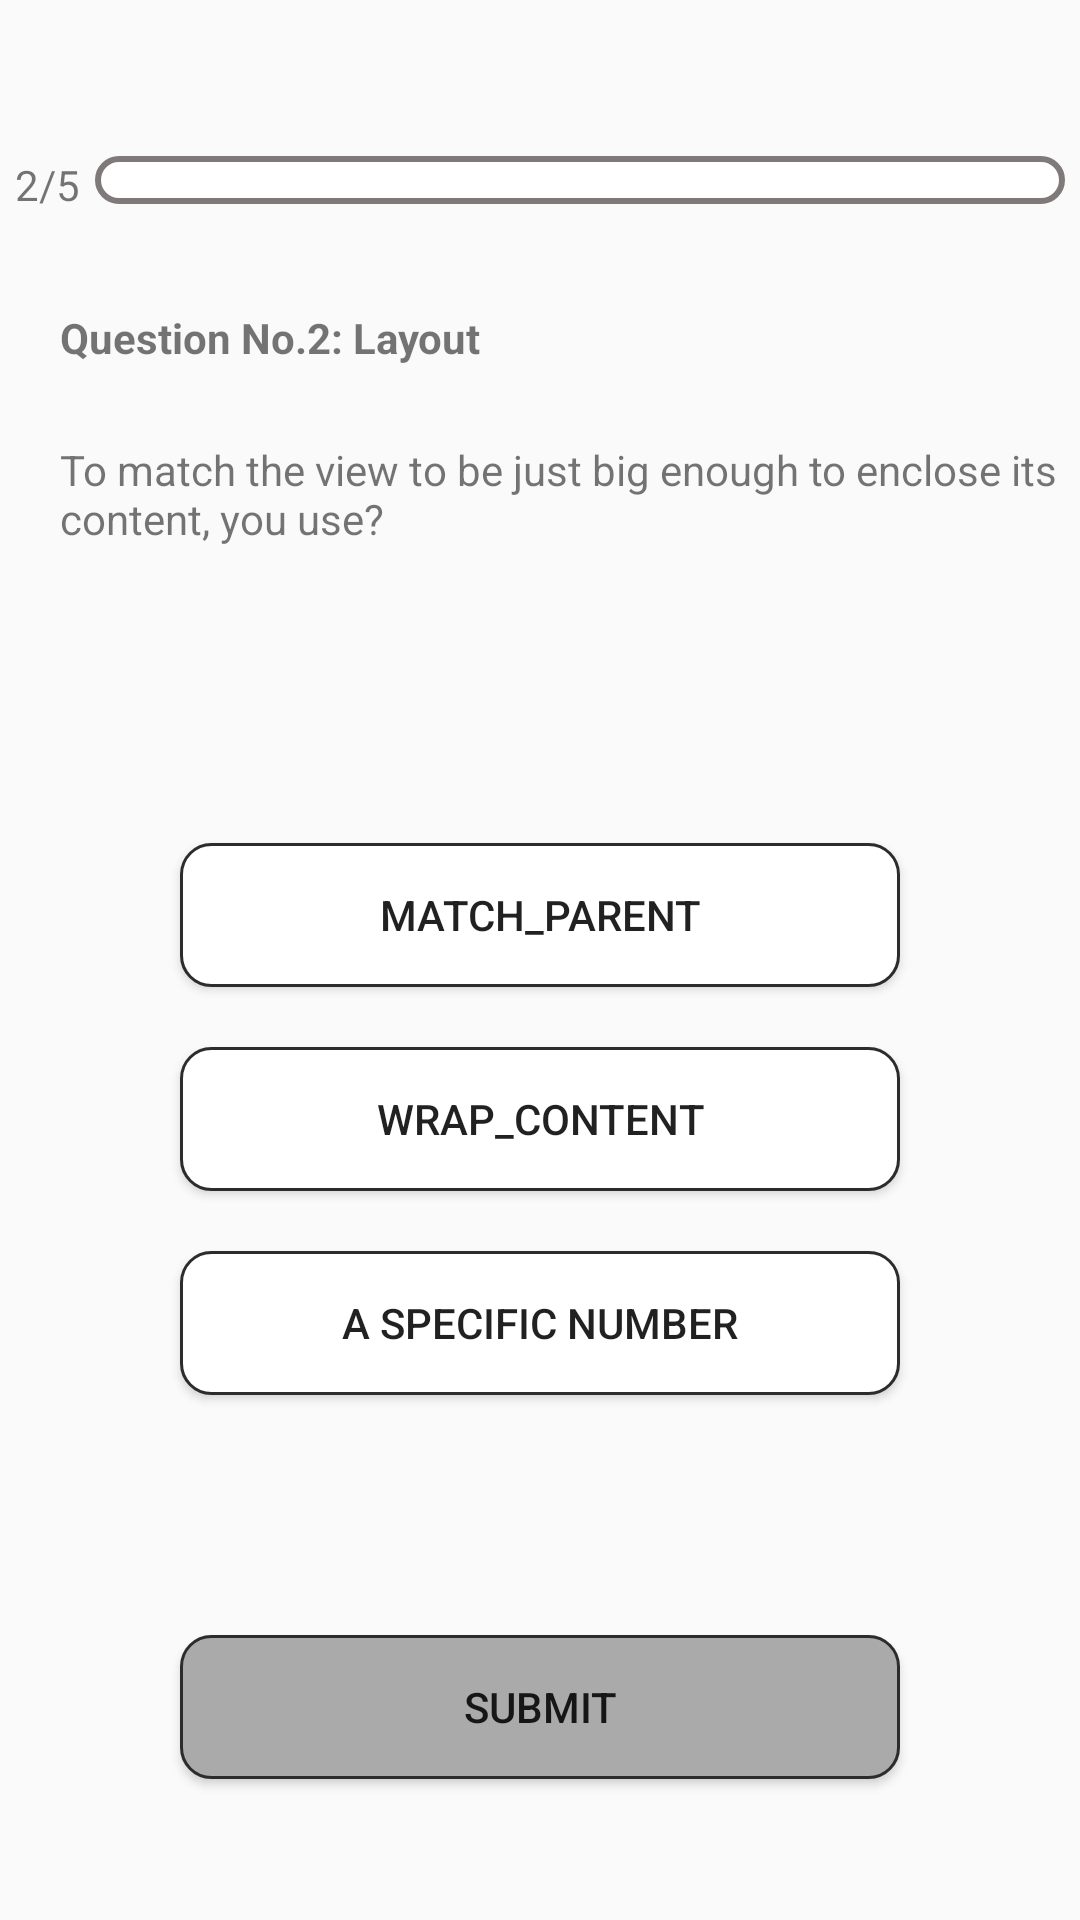

Write the Android layout XML for this screen, with the resource values it uses.
<!-- AndroidManifest.xml: application theme Theme.SIT305QuizApp -->
<!-- res/layout/activity_question2.xml -->
<?xml version="1.0" encoding="utf-8"?>
<LinearLayout xmlns:android="http://schemas.android.com/apk/res/android"
    xmlns:app="http://schemas.android.com/apk/res-auto"
    xmlns:tools="http://schemas.android.com/tools"
    android:layout_width="match_parent"
    android:layout_height="match_parent"
    android:orientation="vertical"
    tools:context=".QuestionActivity1">

    <TextView
        android:id="@+id/textViewName"
        android:layout_width="match_parent"
        android:layout_height="32dp"
        android:layout_marginLeft="10dp"
        android:layout_marginTop="10dp"
        android:layout_marginRight="10dp"
        android:layout_marginBottom="10dp"
        android:layout_weight="0"
        android:gravity="center"
        android:text="" />


    <LinearLayout
        android:layout_width="match_parent"
        android:layout_height="31dp"
        android:orientation="horizontal">

        <TextView
            android:layout_width="wrap_content"
            android:layout_height="wrap_content"
            android:layout_marginLeft="5dp"
            android:layout_marginRight="5dp"
            android:text="@string/progressbar2" />

        <ProgressBar
            android:id="@+id/progressBar"
            style="?android:attr/progressBarStyleHorizontal"
            android:layout_width="wrap_content"
            android:layout_height="wrap_content"
            android:layout_marginRight="5dp"
            android:layout_weight="1"
            android:progressDrawable="@drawable/progress_border"/>

    </LinearLayout>

    <TextView
        android:id="@+id/textView5"
        android:layout_width="376dp"
        android:layout_height="34dp"
        android:layout_marginLeft="20dp"
        android:layout_marginTop="20dp"
        android:layout_marginRight="10dp"
        android:layout_marginBottom="10dp"
        android:layout_weight="0"
        android:text="@string/title2"
        android:textStyle="bold" />

    <TextView
        android:id="@+id/textView6"
        android:layout_width="375dp"
        android:layout_height="84dp"
        android:layout_marginLeft="20dp"
        android:layout_marginRight="10dp"
        android:layout_marginBottom="50dp"
        android:layout_weight="0"
        android:text="@string/question2" />

    <Button
        android:id="@+id/button22"
        android:layout_width="match_parent"
        android:layout_height="wrap_content"
        android:layout_marginLeft="60dp"
        android:layout_marginRight="60dp"
        android:layout_marginBottom="20dp"
        android:layout_weight="0"
        android:background="@drawable/answer_text_border"
        android:onClick="selectAnswer"
        android:text="@string/answer2.1" />

    <Button
        android:id="@+id/button32"
        android:layout_width="match_parent"
        android:layout_height="wrap_content"
        android:layout_marginLeft="60dp"
        android:layout_marginRight="60dp"
        android:layout_marginBottom="20dp"
        android:layout_weight="0"
        android:background="@drawable/answer_text_border"
        android:onClick="selectAnswer"
        android:text="@string/answer2.2" />

    <Button
        android:id="@+id/button42"
        android:layout_width="match_parent"
        android:layout_height="wrap_content"
        android:layout_marginLeft="60dp"
        android:layout_marginRight="60dp"
        android:layout_marginBottom="20dp"
        android:layout_weight="0"
        android:background="@drawable/answer_text_border"
        android:onClick="selectAnswer"
        android:text="@string/answer2.3" />

    <Button
        android:id="@+id/button52"
        android:layout_width="match_parent"
        android:layout_height="wrap_content"
        android:layout_marginLeft="60dp"
        android:layout_marginTop="60dp"
        android:layout_marginRight="60dp"
        android:layout_weight="0"
        android:background="@drawable/button_text_border"
        android:onClick="onClick"
        android:text="Submit" />
</LinearLayout>
<!-- resources referenced by this layout -->
<resources>
  <!-- drawable answer_text_border (drawable) -->
  <shape
      xmlns:android="http://schemas.android.com/apk/res/android"
      android:shape="rectangle">
      <solid
          android:color="@color/white"/>
  
      <corners
          android:bottomRightRadius="10dp"
          android:bottomLeftRadius="10dp"
          android:topLeftRadius="10dp"
          android:topRightRadius="10dp"/>
      <stroke
          android:color="#2C2C2C"
          android:width="1dp"/>
  </shape>
  <!-- drawable button_text_border (drawable) -->
  <shape
      xmlns:android="http://schemas.android.com/apk/res/android"
      android:shape="rectangle">
      <solid
          android:color="@android:color/darker_gray"/>
  
      <corners
          android:bottomRightRadius="10dp"
          android:bottomLeftRadius="10dp"
          android:topLeftRadius="10dp"
          android:topRightRadius="10dp"/>
      <stroke
          android:color="#2C2C2C"
          android:width="1dp"/>
  </shape>
  <!-- drawable progress_border (drawable) -->
  <layer-list xmlns:android="http://schemas.android.com/apk/res/android">
      <item android:id = "@android:id/background">
          <shape android:shape = "rectangle">
              <corners android:radius="10dp"/>
              <solid android:color = "@color/white" />
              <stroke
                  android:color="@color/lightgray"
                  android:width="2dp"/>
          </shape>
      </item>
  
      <item android:id = "@android:id/progress">
          <scale android:scaleWidth="100%">
              <shape android:shape="rectangle">
                  <corners android:radius="10dp"/>
                  <solid android:color = "@color/lightgray" />
              </shape>
          </scale>
      </item>
      </layer-list>
  <string name="answer2.1"> MATCH_PARENT </string>
  <string name="answer2.2"> WRAP_CONTENT </string>
  <string name="answer2.3"> A Specific Number </string>
  <string name="progressbar2"> 2/5 </string>
  <string name="question2"> To match the view to be just big enough to enclose its content, you use?</string>
  <string name="title2">Question No.2: Layout</string>
  <style name="Theme.SIT305QuizApp" parent="Theme.AppCompat.Light.NoActionBar">
          
          <item name="colorPrimary">@color/purple_500</item>
          <item name="colorPrimaryVariant">@color/purple_700</item>
          <item name="colorOnPrimary">@color/black</item>
          
          <item name="colorSecondary">@color/teal_200</item>
          <item name="colorSecondaryVariant">@color/teal_700</item>
          <item name="colorOnSecondary">@color/black</item>
          
          <item name="android:statusBarColor" tools:targetApi="l">?attr/colorPrimaryVariant</item>
          
      </style>
  <color name="white">#FFFFFFFF</color>
  <color name="lightgray">#807979</color>
  <color name="purple_500">#FF6200EE</color>
  <color name="purple_700">#FF3700B3</color>
  <color name="black">#FF000000</color>
  <color name="teal_200">#FF03DAC5</color>
  <color name="teal_700">#FF018786</color>
</resources>
